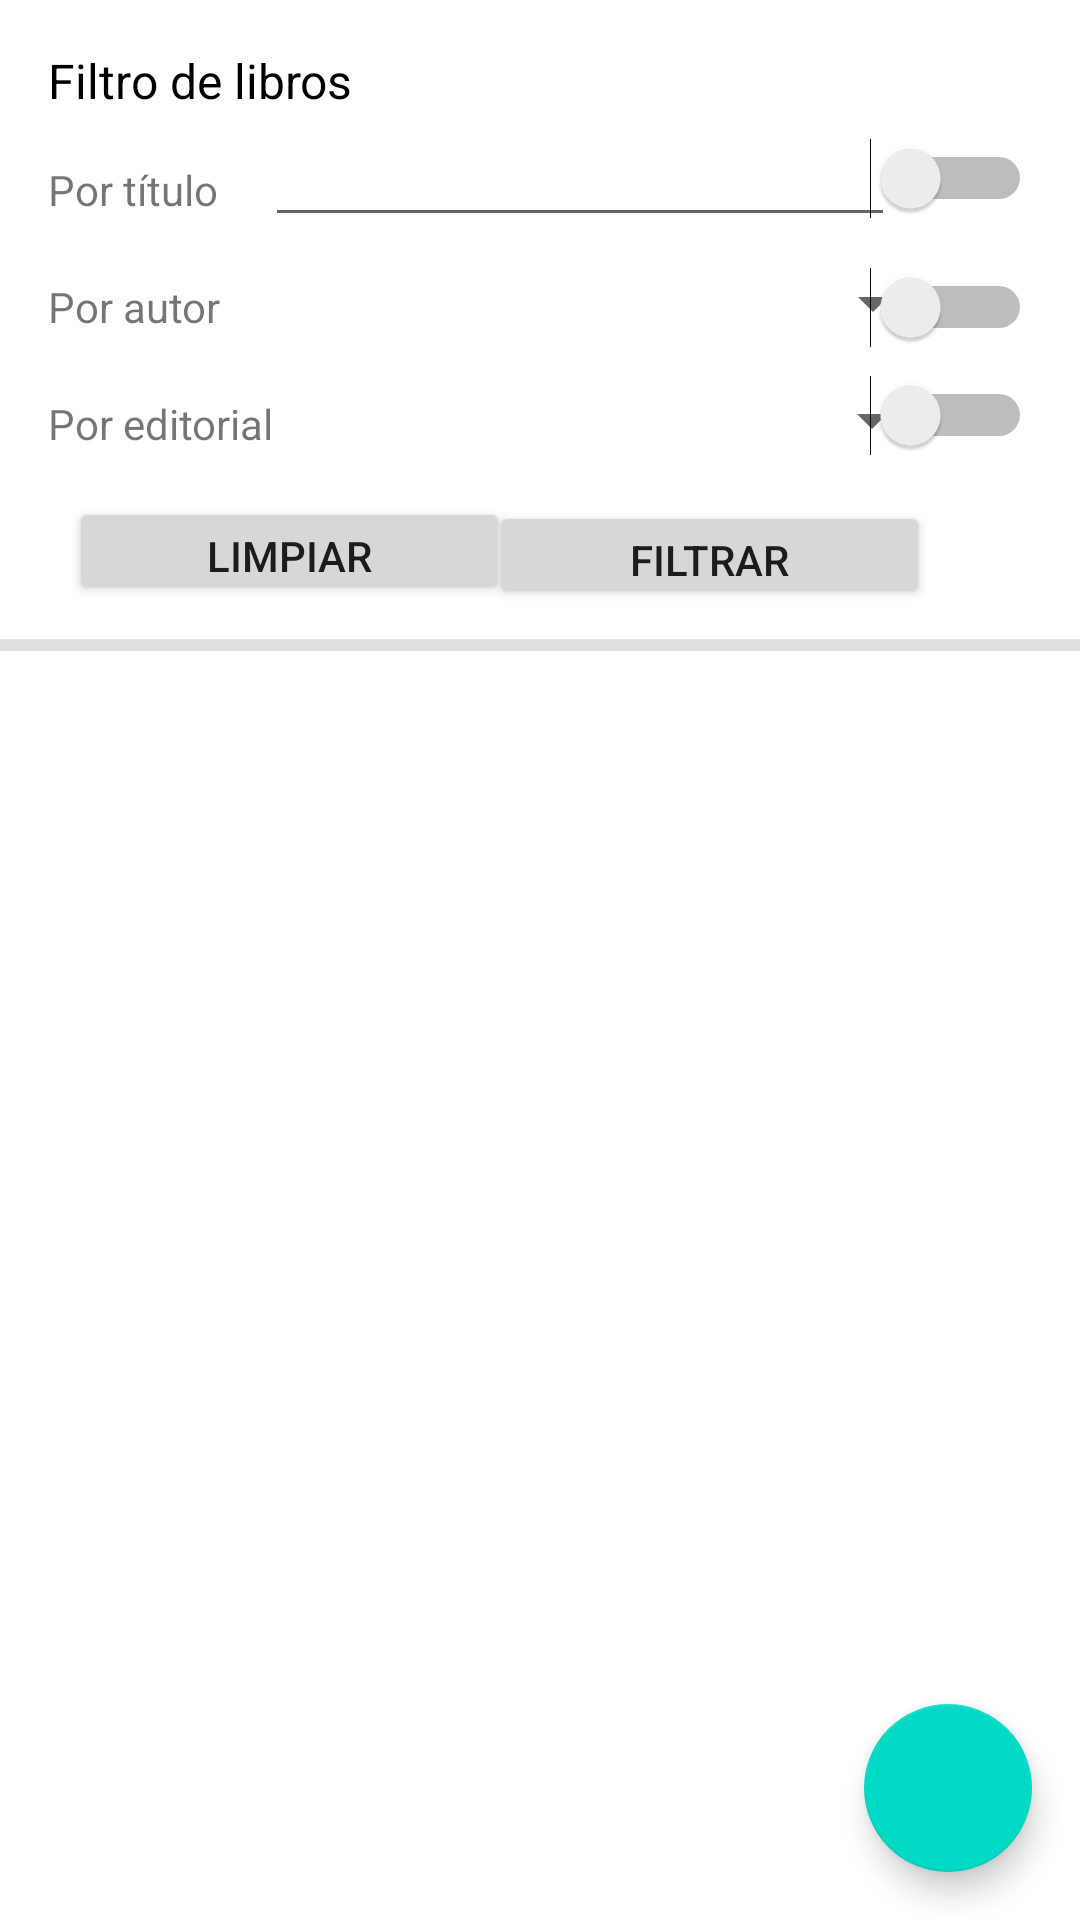

Produce the Android XML layout that renders to this screen, including the resource entries it uses.
<!-- AndroidManifest.xml: application theme Theme.LibreriaApp -->
<!-- res/layout/activity_main.xml -->
<?xml version="1.0" encoding="utf-8"?>
<androidx.constraintlayout.widget.ConstraintLayout xmlns:android="http://schemas.android.com/apk/res/android"
    xmlns:app="http://schemas.android.com/apk/res-auto"
    xmlns:tools="http://schemas.android.com/tools"
    android:layout_width="match_parent"
    android:layout_height="match_parent"
    tools:context=".MainActivity">

    <androidx.recyclerview.widget.RecyclerView
        android:id="@+id/recyclerLibros"
        android:layout_width="397dp"
        android:layout_height="509dp"
        app:layout_constraintTop_toTopOf="@+id/divider"
        tools:layout_editor_absoluteX="5dp" />

    <com.google.android.material.floatingactionbutton.FloatingActionButton
        android:id="@+id/agregarLibroButton"
        android:layout_width="wrap_content"
        android:layout_height="wrap_content"
        android:layout_marginEnd="16dp"
        android:layout_marginBottom="16dp"
        android:clickable="true"
        android:focusable="true"
        app:layout_constraintBottom_toBottomOf="parent"
        app:layout_constraintEnd_toEndOf="parent"
        app:srcCompat="@drawable/ic_add" />

    <TextView
        android:id="@+id/textView2"
        android:layout_width="wrap_content"
        android:layout_height="wrap_content"
        android:layout_marginStart="16dp"
        android:layout_marginTop="16dp"
        android:text="@string/filtro_libro"
        android:textColor="@color/black"
        android:textSize="16sp"
        app:layout_constraintStart_toStartOf="parent"
        app:layout_constraintTop_toTopOf="parent" />

    <TextView
        android:id="@+id/textView6"
        android:layout_width="wrap_content"
        android:layout_height="wrap_content"
        android:layout_marginStart="16dp"
        android:layout_marginTop="16dp"
        android:text="@string/filtro_titulo"
        app:layout_constraintStart_toStartOf="parent"
        app:layout_constraintTop_toBottomOf="@+id/textView2" />

    <TextView
        android:id="@+id/textView7"
        android:layout_width="wrap_content"
        android:layout_height="wrap_content"
        android:layout_marginStart="16dp"
        android:layout_marginTop="20dp"
        android:text="@string/filtro_autor"
        app:layout_constraintStart_toStartOf="parent"
        app:layout_constraintTop_toBottomOf="@+id/textView6" />

    <TextView
        android:id="@+id/textView8"
        android:layout_width="wrap_content"
        android:layout_height="wrap_content"
        android:layout_marginStart="16dp"
        android:layout_marginTop="20dp"
        android:text="@string/filtro_editorial"
        app:layout_constraintStart_toStartOf="parent"
        app:layout_constraintTop_toBottomOf="@+id/textView7" />

    <EditText
        android:id="@+id/editTextFiltroNombre"
        android:layout_width="210dp"
        android:layout_height="35dp"
        android:layout_marginStart="24dp"
        android:layout_marginTop="44dp"
        android:layout_marginEnd="70dp"
        android:ems="10"
        android:inputType="textPersonName"
        android:textSize="14sp"
        app:layout_constraintEnd_toEndOf="parent"
        app:layout_constraintStart_toEndOf="@+id/textView6"
        app:layout_constraintTop_toTopOf="parent" />

    <Spinner
        android:id="@+id/spinnerFiltroAutor"
        android:layout_width="227dp"
        android:layout_height="24dp"
        android:layout_marginStart="39dp"
        android:layout_marginTop="10dp"
        android:layout_marginEnd="70dp"
        app:layout_constraintEnd_toEndOf="parent"
        app:layout_constraintStart_toEndOf="@+id/textView7"
        app:layout_constraintTop_toBottomOf="@+id/editTextFiltroNombre" />

    <Spinner
        android:id="@+id/spinnerFiltroEditorial"
        android:layout_width="227dp"
        android:layout_height="24dp"
        android:layout_marginStart="21dp"
        android:layout_marginTop="15dp"
        android:layout_marginEnd="70dp"
        app:layout_constraintEnd_toEndOf="parent"
        app:layout_constraintStart_toEndOf="@+id/textView8"
        app:layout_constraintTop_toBottomOf="@+id/spinnerFiltroAutor" />

    <View
        android:id="@+id/divider"
        android:layout_width="384dp"
        android:layout_height="4dp"
        android:layout_marginTop="10dp"
        android:background="?android:attr/listDivider"
        app:layout_constraintEnd_toEndOf="parent"
        app:layout_constraintHorizontal_bias="0.407"
        app:layout_constraintStart_toStartOf="parent"
        app:layout_constraintTop_toBottomOf="@+id/buttonFiltrarLibro" />

    <Button
        android:id="@+id/buttonFiltrarLibro"
        android:layout_width="147dp"
        android:layout_height="36dp"
        android:layout_marginTop="15dp"
        android:layout_marginEnd="50dp"
        android:text="@string/filtrar"
        app:layout_constraintEnd_toEndOf="parent"
        app:layout_constraintTop_toBottomOf="@+id/spinnerFiltroEditorial" />

    <Button
        android:id="@+id/buttonLimpiarFiltro"
        android:layout_width="147dp"
        android:layout_height="36dp"
        android:layout_marginStart="50dp"
        android:layout_marginTop="15dp"
        android:layout_marginEnd="20dp"
        android:text="@string/limpiar_filtro"
        app:layout_constraintEnd_toStartOf="@+id/buttonFiltrarLibro"
        app:layout_constraintStart_toStartOf="parent"
        app:layout_constraintTop_toBottomOf="@+id/textView8" />

    <Switch
        android:id="@+id/switchTitulo"
        android:layout_width="wrap_content"
        android:layout_height="wrap_content"
        android:layout_marginTop="46dp"
        android:layout_marginEnd="16dp"
        app:layout_constraintEnd_toEndOf="parent"
        app:layout_constraintTop_toTopOf="parent" />

    <Switch
        android:id="@+id/switchEditorial"
        android:layout_width="wrap_content"
        android:layout_height="wrap_content"
        android:layout_marginTop="9dp"
        android:layout_marginEnd="16dp"
        app:layout_constraintEnd_toEndOf="parent"
        app:layout_constraintTop_toBottomOf="@+id/switchAutor" />

    <Switch
        android:id="@+id/switchAutor"
        android:layout_width="wrap_content"
        android:layout_height="wrap_content"
        android:layout_marginTop="16dp"
        android:layout_marginEnd="16dp"
        app:layout_constraintEnd_toEndOf="parent"
        app:layout_constraintTop_toBottomOf="@+id/switchTitulo" />

</androidx.constraintlayout.widget.ConstraintLayout>
<!-- resources referenced by this layout -->
<resources>
  <string name="filtrar">Filtrar</string>
  <string name="filtro_autor">Por autor</string>
  <string name="filtro_editorial">Por editorial</string>
  <string name="filtro_libro">Filtro de libros</string>
  <string name="filtro_titulo">Por título</string>
  <string name="limpiar_filtro">Limpiar</string>
  <style name="Theme.LibreriaApp" parent="Theme.MaterialComponents.DayNight.DarkActionBar">
          
          <item name="colorPrimary">@color/purple_500</item>
          <item name="colorPrimaryVariant">@color/purple_700</item>
          <item name="colorOnPrimary">@color/white</item>
          
          <item name="colorSecondary">@color/teal_200</item>
          <item name="colorSecondaryVariant">@color/teal_700</item>
          <item name="colorOnSecondary">@color/black</item>
          
          <item name="android:statusBarColor" tools:targetApi="l">?attr/colorPrimaryVariant</item>
          
      </style>
  <!-- not gathered from this repository: default colours our renderer supplied (Android Studio template values) -->
  <color name="purple_500">#FF6200EE</color>
  <color name="purple_700">#FF3700B3</color>
  <color name="teal_200">#FF03DAC5</color>
  <color name="teal_700">#FF018786</color>
  <color name="black">#FF000000</color>
  <color name="white">#FFFFFFFF</color>
</resources>
